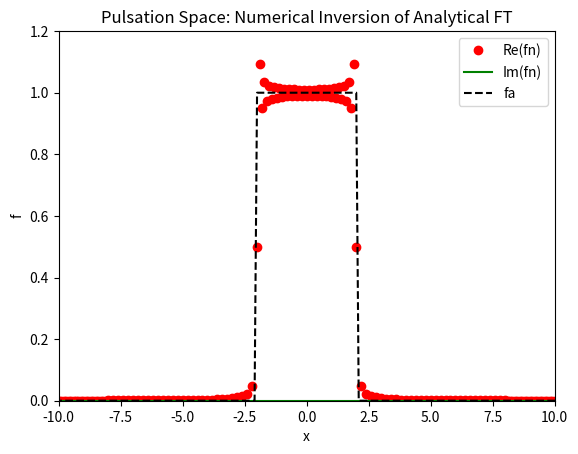
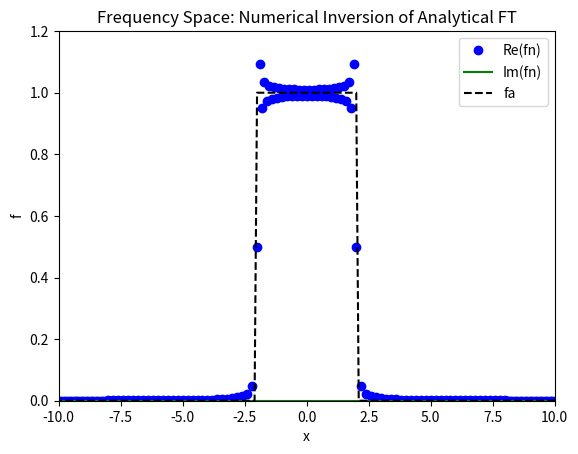
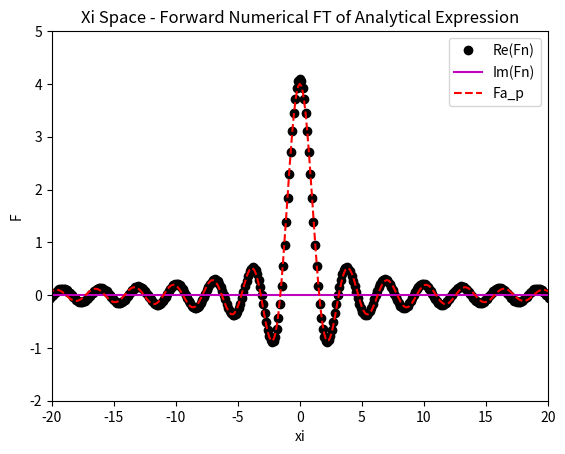
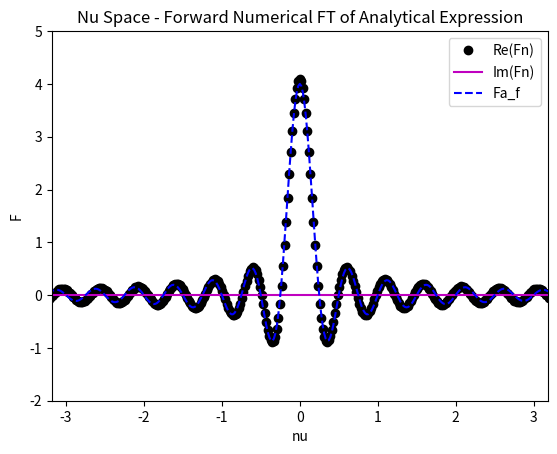
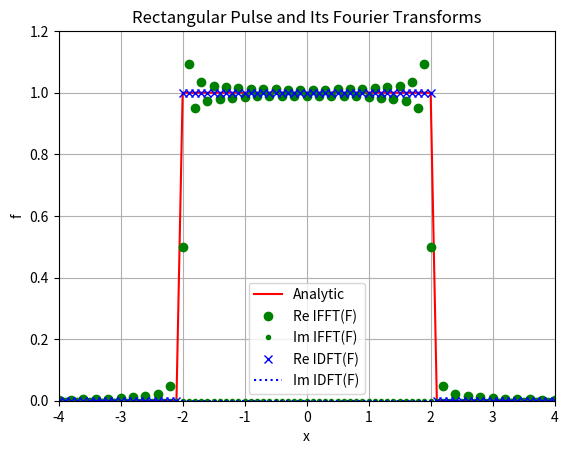
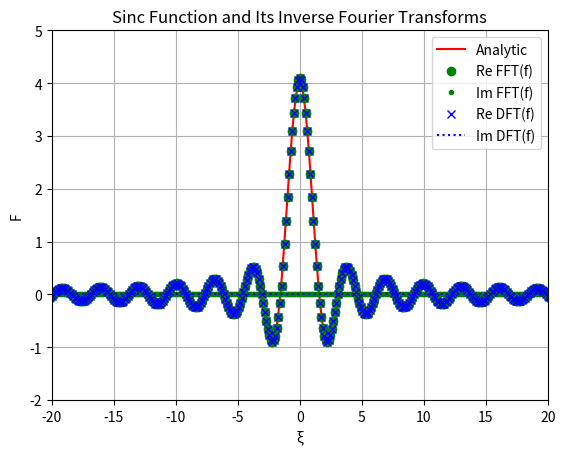

Here is the Python script that generated these plots, in order:
import numpy as np
import matplotlib.pyplot as plt
import time

# ===========================================
#  Rectangular Unit Pulse <--> Sinc function
# ===========================================

# This script demonstrates the Fourier transformation of a rectangular pulse (in real space)
# to a sinc function (in Fourier space). It uses both Fast Fourier Transform (FFT) and
# Discrete Fourier Transform (DFT) for the transformation and provides a comparison between them.

# To help us understand how the FFT algorithm works, we can perform the
# fourier transform on functions that we already have an analytical
# solution to and then compare.

# Since we are working with a numerical algorithm we need an appropriate
# grid over which to work. As a rule its always best to define the number
# of grid points to be a power of 2.

# Essentially there are two grids we need to consider:
#   - Real space
#   - Fourier space

# These two grids are related through the Nyquist relation. But which
# version of the relation depends on which space we are working in:
#   1. Pulse Space
#   dx * dxi = 2*pi/N
#
#   2. Frequency Space
#   dx * dnu = 1/N

# The difference lies in the factor 2*pi and we need to be careful to
# understand which one is correct.

# GRID IN REAL SPACE
N = 512 # Number of grid points - determines the resolution in both real and Fourier spaces
dx = 0.1 # Grid step in real space - spacing between individual points
upperx = N*dx # Upper truncation limit in real space - defines the total span in real space
x = dx * np.arange(-N / 2, N / 2)  # Grid in real space - array of evenly spaced points

# GRID IN FOURIER SPACE (Pulsation)
dxi = (2*np.pi)/(N*dx)  # Grid step in Fourier space - frequency resolution
upperxi = N*dxi # Upper truncation limit in fourier space
xi = dxi * np.arange(-N / 2, N / 2)  # Grid in Fourier space - array of frequency points

# GRID IN FOURIER SPACE (Frequency)
dnu = 1/(N*dx) #Grid step size in fourier space
uppernu = N*dnu #  Upper truncation limit in fourier space
nu = dnu * np.arange(-N / 2, N / 2)  # Grid in Fourier space

## STEP 2: Analytical Expressions & Functions

# Unit Pulse Function:
# f(x) = indicator[-a,a]

# Sinc function:
# f(xi) = 2*sin(a*xi)/xi             --- Pulsation
# f(nu) = 2*sin(2*a*pi*nu)/(2*pi*nu) --- Frequency

# ANALYTICAL expressions
# -----------------------------
a = 2 # Parameter

# Define the Unit Pulse Function
fa = np.ones(N)
fa[np.abs(x) > a] = 0

# Define the Sinc function in Pulsation space
Fa_p = 2 * np.sin(a * xi) / xi
Fa_p[N//2] = 2 * a  # Correction for NaN at xi=0 using L'Hopital's rule
# --Alternative formulation--
#Fa_p = (np.exp(1i*a*xi) - np.exp(-1i*a*xi))/xi;
#Fa_p[N//2] = 2*a

# Define the Sinc function in Frequency space
Fa_f = 2 * np.sin(2 * a * np.pi * nu) / (2 * np.pi * nu)
Fa_f[N//2] = 2 * a  # Correction for NaN at nu=0 using L'Hopital's rule
# --Alternative formulation--
#Fa_f = np.(exp(1i*a*2*pi*nu) - np.exp(-1i*a*2*pi*nu))/(2*np.pi*nu);
#Fa_f[N//2] = 2 * a

## STEP 3: Numerical Approximation

# NUMERICAL approximations
# -----------------------------
# Unfortunately, the definition of the FFT algorithm uses a different
# format for the Fourier Transform. Where we are used to the the FT having
# a positive exponent and FT^-1 having a negative component, the algorithm
# does the opposite, meaning we need to use:
#   ifft for our Fourier Transform
#    fft for our inverse Fourier Transform

# The algorithm was also designed such that the point 0 is the further left
# grid point, i.e. index(1). But our grid is symmetrically defined over the
# interval [-N/2:N/2], so we need to use the i/fftshift function.
# This works by swapping the positions of the vector to put the zero
# position in the 'correct' place. E.g.
# [-3,-2,-1,0,1,2] ---> [0,1,2,-3,-2,-1]
# But we need to undo this correction afterwards

Fn = np.fft.fftshift(np.fft.ifft(np.fft.ifftshift(fa))) * upperx
# Fn is the numerical Fourier transform of the function 'fa'. It is calculated
# using FFT. The fftshift operation is used to shift the zero-frequency
# component to the center of the spectrum.

fn_p = np.fft.fftshift(np.fft.fft(np.fft.ifftshift(Fa_p))) / upperx
fn_f = np.fft.fftshift(np.fft.fft(np.fft.ifftshift(Fa_f))) / upperx
# fn is the numerical inverse Fourier transform of 'Fa_p'. This operation is
# intended to transform the frequency domain representation back to the
# time domain (or original function space).


# Computing the Fourier transform and its inverse using different normalization factors
Fn1 = np.fft.fftshift(np.fft.fft(np.fft.ifftshift(fa))) * dx
# Fn1 is similar to 'Fn' but scaled by dx instead of upper limit. This affects the
# amplitude of the transformed function, demonstrating the impact of scaling
# in the Fourier transform.

fn1_p = np.fft.fftshift(np.fft.ifft(np.fft.ifftshift(Fa_p))) / dx
fn1_f = np.fft.fftshift(np.fft.ifft(np.fft.ifftshift(Fa_f))) / dx
# fn1 is the scaled inverse Fourier transform of 'Fa_p', similar to 'fn' but
# scaled by dx instead of upper limit. This represents the inverse operation to Fn1, showing how
# the function transforms back with the scaling factor.

## ALT: DTF Version

# Assume that the variables 'fa', 'x', 'xi', and 'dx' are already defined from your earlier code

# Start the timer to measure the execution time of the DFT process
start_time = time.time()

# Freq version (uniform-to-sine transformation)

# Initialize an array of zeros to store the DFT results
# The 'dtype=complex' ensures that the array can store complex numbers
Fn2_f = np.zeros(N, dtype=complex)

# Nested loop for the DFT calculation
for j in range(N):  # Iterating over each frequency bin 'j'
    for k in range(N):  # Iterating over each time point 'k' of the signal
        # Compute the DFT for the uniform-to-sine transformation
        # The complex exponential function is a key component of the Fourier transform
        Fn2_f[j] += np.exp(1j * 2 * np.pi * j * k / N) * fa[k] * dx

# Initialize an array of zeros for the IDFT results
fn2_f = np.zeros(N, dtype=complex)

# Nested loop for the IDFT calculation
for n in range(N):  # Iterating over each time point 'n'
    for k in range(N):  # Iterating over each frequency bin 'k'
        # Compute the IDFT for the uniform-to-sine transformation
        # The complex exponential has the opposite sign in the exponent compared to DFT
        fn2_f[n] += Fn2_f[k] * np.exp(-1j * 2 * np.pi * k * n / N)

# Normalize the IDFT result by dividing by the number of points 'N'
fn2_f /= N

# Calculate and print the DFT computation time
dft_time = time.time() - start_time
print("DFT time (uniform-to-sine): ", dft_time)

#######################################
# Pulsation version (uniform-to-sine transformation)

# Initialize an array of zeros to store the DFT results for the pulsation version
Fn2_p = np.zeros(N, dtype=complex)

# Nested loop to compute the DFT for the pulsation version
for j in range(N):  # Iterating over each frequency bin 'j'
    for k in range(N):  # Iterating over each time point 'k' of the signal
        # Compute the DFT for the uniform-to-sine transformation (pulsation version)
        Fn2_p[j] += np.exp(1j * xi[j] * x[k]) * fa[k] * dx

# Initialize an array of zeros for the IDFT results in the pulsation version
fn2_p = np.zeros(N, dtype=complex)

# Nested loop to compute the IDFT for the pulsation version
for n in range(N):  # Iterating over each time point 'n'
    for k in range(N):  # Iterating over each frequency bin 'k'
        # Compute the IDFT for the uniform-to-sine transformation (pulsation version)
        fn2_p[n] += Fn2_p[k] * np.exp(-1j * xi[k] * x[n])

# Normalize the IDFT result by dividing by the total time period
fn2_p /= N * dx


## STEP 4: Plotting

# Plot 1: Inverse Fourier Transform in Pulsation Space
# This plot is used to compare the numerically inverted Fourier transform (in pulsation space) with the original Gaussian function.
plt.figure(1)
plt.plot(x, fn_p.real, 'ro', label='Re(fn)')  # Plot the real part of the inverse Fourier transform (fn_p)
plt.plot(x, fn_p.imag, 'g', label='Im(fn)')  # Plot the imaginary part of the inverse Fourier transform (fn_p)
plt.plot(x, fa, '--k', label='fa')  # Plot the original Gaussian function for comparison
plt.title('Pulsation Space: Numerical Inversion of Analytical FT')  # Title indicating this is the inverse FT in pulsation space
plt.xlabel('x')  # Label for the x-axis
plt.ylabel('f')  # Label for the y-axis
plt.legend()  # Show legend to identify the plots
plt.axis([-10, 10, 0, 1.2])  # Set the axis limits for better visualization

# Plot 2: Inverse Fourier Transform in Frequency Space
# This plot is similar to Plot 1 but for frequency space. It compares the inverse Fourier transform in frequency space
# with the original Gaussian.
plt.figure(2)
plt.plot(x, fn_f.real, 'bo', label='Re(fn)')  # Plot the real part of the inverse Fourier transform (fn_f)
plt.plot(x, fn_f.imag, 'g', label='Im(fn)')  # Plot the imaginary part of the inverse Fourier transform (fn_f)
plt.plot(x, fa, '--k', label='fa')  # Plot the original Gaussian function for comparison
plt.title('Frequency Space: Numerical Inversion of Analytical FT')  # Title indicating this is the inverse FT in frequency space
plt.xlabel('x')  # Label for the x-axis
plt.ylabel('f')  # Label for the y-axis
plt.legend()  # Show legend to identify the plots
plt.axis([-10, 10, 0, 1.2])  # Set the axis limits for better visualization

# Plot 3: Forward Fourier Transform in Pulsation Space
# This plot shows the forward Fourier transform of the Gaussian in real space and compares it with its analytical form in pulsation space.
plt.figure(3)
plt.plot(xi, Fn.real, 'ko', label='Re(Fn)')  # Plot the real part of the Fourier transform (Fn)
plt.plot(xi, Fn.imag, 'm', label='Im(Fn)')  # Plot the imaginary part of the Fourier transform (Fn)
plt.plot(xi, Fa_p, '--r', label='Fa_p')  # Plot the analytical Gaussian in pulsation space for comparison
plt.title('Xi Space - Forward Numerical FT of Analytical Expression')  # Title indicating this is the FT in pulsation space
plt.xlabel('xi')  # Label for the xi-axis
plt.ylabel('F')  # Label for the F-axis
plt.legend()  # Show legend to identify the plots
plt.axis([-20, 20, -a, 2.5*a])  # Set the axis limits for better visualization

# Plot 4: Forward Fourier Transform in Frequency Space
# This plot is similar to Plot 3 but for frequency space. It shows the forward Fourier transform of the Gaussian
# in real space and compares it with its analytical form in frequency space.
plt.figure(4)
plt.plot(nu, Fn.real, 'ko', label='Re(Fn)')  # Plot the real part of the Fourier transform (Fn)
plt.plot(nu, Fn.imag, 'm', label='Im(Fn)')  # Plot the imaginary part of the Fourier transform (Fn)
plt.plot(nu, Fa_f, '--b', label='Fa_f')  # Plot the analytical Gaussian in frequency space for comparison
plt.title('Nu Space - Forward Numerical FT of Analytical Expression')  # Title indicating this is the FT in frequency space
plt.xlabel('nu')  # Label for the nu-axis
plt.ylabel('F')  # Label for the F-axis
plt.legend()  # Show legend to identify the plots
plt.axis([-10/np.pi, 10/np.pi, -a, 2.5*a])  # Set the axis limits for better visualization


# Plotting the Results
# Plot 1: Rectangular Pulse and Its Fourier Transforms
plt.figure(5), plt.clf(), plt.grid(True)
plt.plot(x, fa, 'r', x, fn_p.real, 'og', x, fn_p.imag, '.g', x, fn2_p.real, 'xb', x, fn2_p.imag, ':b')
plt.axis([-4, 4, 0, 1.2])
plt.xlabel('x')
plt.ylabel('f')
plt.legend(['Analytic', 'Re IFFT(F)', 'Im IFFT(F)', 'Re IDFT(F)', 'Im IDFT(F)'])
plt.title('Rectangular Pulse and Its Fourier Transforms')

# Plot 2: Sinc Function and Its Inverse Fourier Transforms
plt.figure(6), plt.clf(), plt.grid(True)
plt.plot(xi, Fa_p, 'r', xi, Fn.real, 'og', xi, Fn.imag, '.g', xi, Fn2_p.real, 'xb', xi, Fn2_p.imag, ':b')
plt.axis([-20, 20, -2, 5])
plt.xlabel('ξ')
plt.ylabel('F')
plt.legend(['Analytic', 'Re FFT(f)', 'Im FFT(f)', 'Re DFT(f)', 'Im DFT(f)'])
plt.title('Sinc Function and Its Inverse Fourier Transforms')
plt.show()